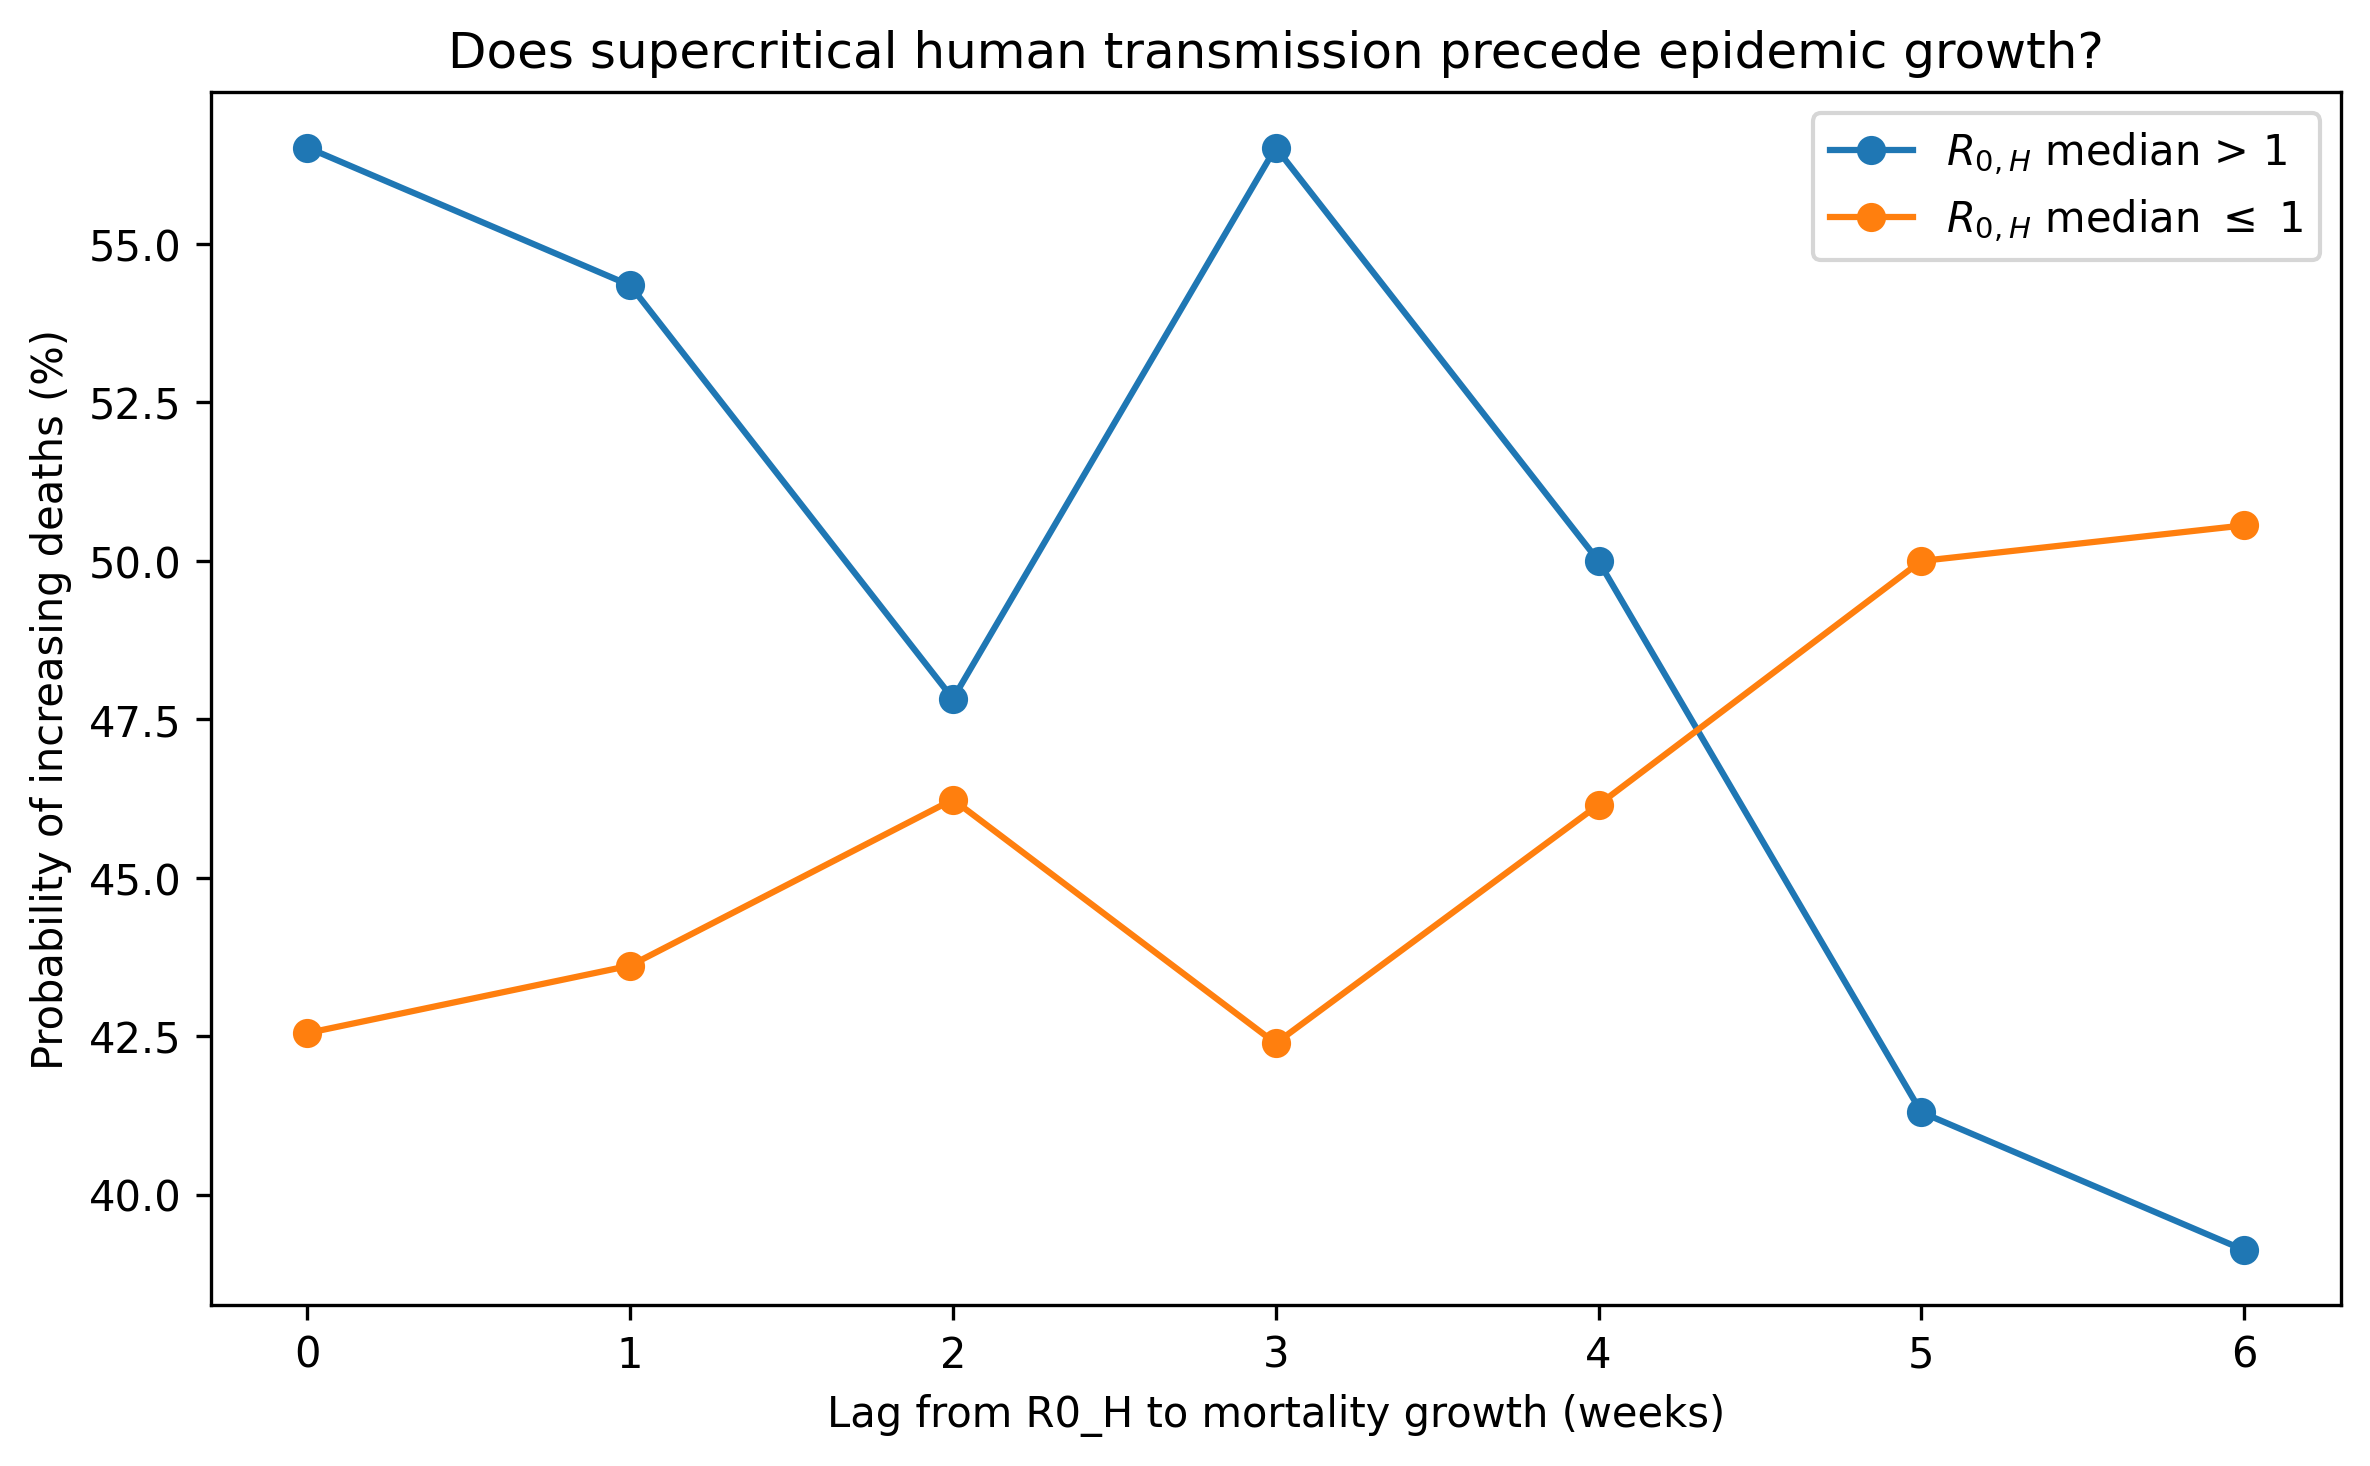

The file beside this chart, header and first rows:
lag_weeks, n_valid, n_R0_median_gt1, n_R0_median_le1, n_growth_given_R0_gt1, n_growth_given_R0_le1, p_future_growth_given_R0_gt1, p_future_growth_given_R0_le1, risk_difference_median, risk_ratio_median, n_R0_q025_gt1, p_future_growth_given_R0_q025_gt1, p_future_growth_given_R0_q025_le1, risk_difference_strong, risk_ratio_strong, mean_human_fraction_R0_gt1, mean_human_fraction_R0_le1
0, 140, 46, 94, 26, 40, 0.5652, 0.4255, 0.1397, 1.328, 30, 0.6333, 0.4273, 0.2061, 1.482, 0.9501, 0.5933
1, 140, 46, 94, 25, 41, 0.5435, 0.4362, 0.1073, 1.246, 30, 0.5333, 0.4545, 0.07879, 1.173, 0.9501, 0.5928
2, 139, 46, 93, 22, 43, 0.4783, 0.4624, 0.0159, 1.034, 30, 0.5333, 0.4495, 0.08379, 1.186, 0.9501, 0.5939
3, 138, 46, 92, 26, 39, 0.5652, 0.4239, 0.1413, 1.333, 30, 0.5333, 0.4537, 0.07963, 1.176, 0.9501, 0.5949
4, 137, 46, 91, 23, 42, 0.5, 0.4615, 0.03846, 1.083, 30, 0.4667, 0.4766, -0.009969, 0.9791, 0.9501, 0.5954
5, 136, 46, 90, 19, 45, 0.413, 0.5, -0.08696, 0.8261, 30, 0.4, 0.4906, -0.09057, 0.8154, 0.9501, 0.5965
6, 135, 46, 89, 18, 45, 0.3913, 0.5056, -0.1143, 0.7739, 30, 0.3333, 0.5048, -0.1714, 0.6604, 0.9501, 0.5967
